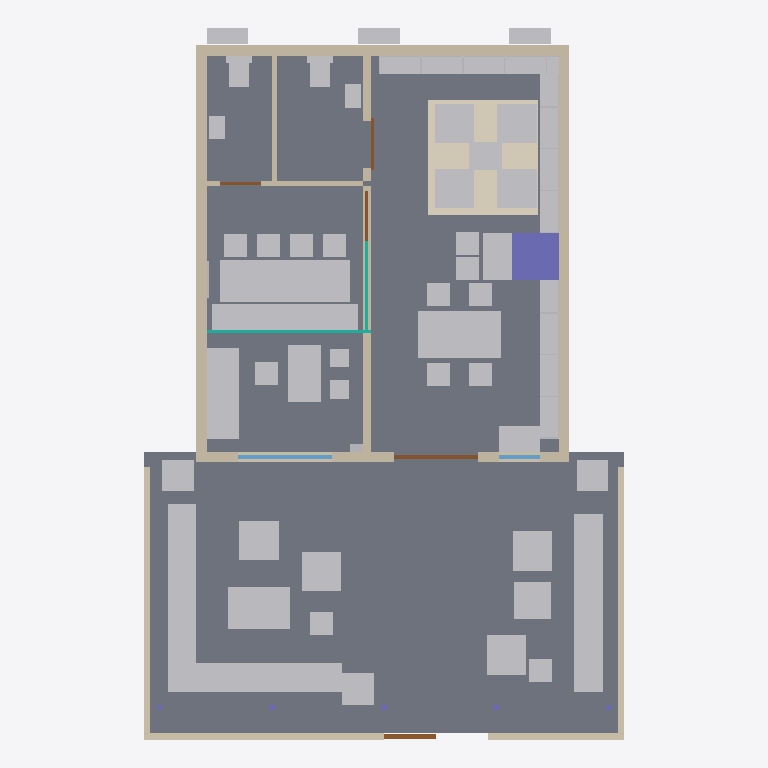
Plan cut of the same IFC building model at storey 'RDC · café-bibliothèque' (level 0.00 m, cut at 1.40 m), seen from above with north up, elements coloured by IFC class: 51 other elements (light grey), 11 walls (beige), 5 doors (brown), 4 columns (violet), 2 slabs (grey), 2 curtain walls (teal), 2 windows (light blue), 1 covering (cream). Cut surfaces are drawn darker.
Extent 9.2 m × 13.6 m × 3.6 m (x, y, z). Storeys (1): RDC · café-bibliothèque at 0.00 m. Elements (104): 42 IfcFurniture, 12 IfcWall, 11 IfcBeam, 6 IfcColumn, 6 IfcUnitaryEquipment, 5 IfcDoor, 5 IfcSanitaryTerminal, 4 IfcSlab, 3 IfcGeographicElement, 3 IfcWindow, 2 IfcCovering, 2 IfcCurtainWall.

HEADER;
FILE_DESCRIPTION(('ViewDefinition[DesignTransferView]'),'2;1');
FILE_NAME('/dev/null','2026-10-16T00:47:03+00:00',(''),(''),'IfcOpenShell 0.9.0','IfcOpenShell 0.9.0','Nobody');
FILE_SCHEMA(('IFC4'));
ENDSEC;
DATA;
#1=IFCPROJECT('3yhZppVQH5XA1K4v2gQJaR',$,'Café-bibliothèque Nandjui · V8',$,$,$,$,(#10),#5);
#12=IFCSITE('1uwq9QHrjBGQFWS$_j9Gdq',$,'Abidjan · résidence',$,$,#22,$,$,$,$,$,$,$,$);
#13=IFCBUILDING('0hfv9FbzLBIg_9z6MODXo6',$,'Immeuble d''habitation · rez-de-chaussée',$,$,#27,$,$,$,$,$,$);
#14=IFCBUILDINGSTOREY('0eS55rQC17CBLOOrRltC8B',$,'RDC · café-bibliothèque',$,$,#32,$,$,$,0.0);
#2217=IFCSLAB('0o3HqpBuj87h3RrfZjgn8q',$,'Dallage de la terrasse',$,$,#2222,#2231,$,.FLOOR.);
#430=IFCSLAB('0_2_fnHS521wqyS4HL0VD$',$,'Sol intérieur refait',$,$,#435,#444,$,.FLOOR.);
#2764=IFCFURNITURE('1kx7G24bL5UgtHVwoiSxts',$,'Banquette extérieure en L (ouest)',$,$,#2769,#2799,$,$);
#2196=IFCCOVERING('1MAOdNUwDASAKbdXm2VBF9',$,'Tapis tissé du salon',$,$,#2201,#2210,$,.FLOORING.);
#1020=IFCFURNITURE('0jWovrbNT0Ng_KLRgeUg00',$,'Table de réunion 2,50 × 0,80',$,$,#1025,#1062,$,.TABLE.);
#2806=IFCFURNITURE('38ScH50Aj7WvETwuP6DoQM',$,'Banquette extérieure (est)',$,$,#2811,#2827,$,$);
#98=IFCWALL('2dc5vPj6n1bx2yAvs9L_k3',$,'Mur gauche existant',$,$,#104,#113,$,$);
#120=IFCWALL('1yfNmQOEfBMBLG5X4257JZ',$,'Mur droit existant',$,$,#125,#134,$,$);
#1623=IFCFURNITURE('0U_PBpAvX6uhc$pd$HP9uW',$,'Table d''hôtes 4 places',$,$,#1628,#1665,$,.TABLE.);
#140=IFCWALL('1KjpvQw4v3WhbxwagejtoG',$,'Mur du fond existant',$,$,#145,#154,$,$);
#992=IFCFURNITURE('3dxIJ_dKrEZOD3_CYzfpds',$,'Banquette de réunion 5 places le long de la baie sud',$,$,#997,#1013,$,$);
#1491=IFCFURNITURE('2_vLCD8qT9suOLv6QRCvvE',$,'Rayonnage du fond',$,$,#1496,#1596,$,.SHELF.);
#2279=IFCWALL('1cjR2xzbnFifePY8vZSvMu',$,'Claustra bas latéraux',$,$,#2284,#2300,$,$);
#1386=IFCFURNITURE('0PP1WUQiT9W9SSG_zGVK2O',$,'Rayonnage est arrière avec niches-vitrines',$,$,#1391,#1484,$,.SHELF.);
#1281=IFCFURNITURE('0vFie9Dtn1awFE2xsF5mdR',$,'Rayonnage est avant',$,$,#1286,#1379,$,.SHELF.);
#2833=IFCFURNITURE('1EL4bFLuD5kepcZ$ojc1kG',$,'Table basse extérieure',$,$,#2838,#2875,$,.TABLE.);
#827=IFCFURNITURE('3saaKKoKnAUBNy12UmIn0S',$,'Arrière-bar avec évier et machine',$,$,#832,#848,$,$);
#389=IFCCOLUMN('2BqhfSYpPBI9qSnIH_Qn4s',$,'Poteau 90 × 90 existant',$,$,#394,#403,$,.COLUMN.);
#202=IFCWALL('0gkJU0BWX7v8omxYrYaU2s',$,'Façade existante reprise',$,$,#207,#216,$,$);
#854=IFCFURNITURE('3zUbpXws9FO9JtgK8oRkxN',$,'Comptoir-enfilade d''accueil',$,$,#859,#882,$,$);
#366=IFCWALL('1PgB_591z59RPx6_gi3HpD',$,'Mur séparatif à démolir',$,$,#371,#380,$,.NOTDEFINED.);
#2238=IFCWALL('05IIAyH2H1fRGVHQqCd454',$,'Claustra bas de limite (ouest)',$,$,#2243,#2252,$,$);
#2021=IFCFURNITURE('30YA_1L0z5DOKwGVRbiOiQ',$,'Fauteuil de lecture',$,$,#2026,#2056,$,.CHAIR.);
#2106=IFCFURNITURE('3icQLiiIX5MwBekmkNajeI',$,'Fauteuil de lecture',$,$,#2111,#2141,$,.CHAIR.);
#2971=IFCFURNITURE('0HPqL4JYP9FxOSrLyHyu1z',$,'Fauteuil bas d''extérieur',$,$,#2976,#3006,$,.CHAIR.);
#3013=IFCFURNITURE('1e__q$mPL6BOwgeIRyQBZQ',$,'Fauteuil bas d''extérieur',$,$,#3018,#3048,$,.CHAIR.);
#3055=IFCFURNITURE('2eI7C1OeHDceemCVhCjTru',$,'Fauteuil bas d''extérieur',$,$,#3060,#3090,$,.CHAIR.);
#1979=IFCFURNITURE('0i4Y3Jw2f9XBuu8lDT9_Ai',$,'Fauteuil de lecture',$,$,#1984,#2014,$,.CHAIR.);
#2064=IFCFURNITURE('0AjuQY1Mb4yuctAEU3Oj2S',$,'Fauteuil de lecture',$,$,#2069,#2099,$,.CHAIR.);
#2929=IFCFURNITURE('0DADZf1Kn4E9hZa$yRsofQ',$,'Fauteuil bas d''extérieur',$,$,#2934,#2964,$,.CHAIR.);
#2881=IFCFURNITURE('10yRQX9nX3wfCiJguQuaDF',$,'Table basse extérieure',$,$,#2886,#2923,$,.TABLE.);
#1863=IFCFURNITURE('2EhnN1St97DPXrcT68_R3U',$,'Tablette de travail contre le poteau',$,$,#1868,#1877,$,.DESK.);
#1603=IFCFURNITURE('2gxQxvHmDFCAzSoRorVM_C',$,'Banquette de fenêtre',$,$,#1608,#1617,$,$);
#3238=IFCGEOGRAPHICELEMENT('0BM8oE0T52JfaKSAikJorl',$,'Plante en pot',$,$,#3243,#3252,$,$);
#3157=IFCGEOGRAPHICELEMENT('3Wutv7R0v7shHBBhRzEpby',$,'Plante en pot',$,$,#3162,#3171,$,$);
#3198=IFCGEOGRAPHICELEMENT('1mpnIubcj8C8gmmIiz$ROF',$,'Plante en pot',$,$,#3203,#3212,$,$);
#2259=IFCWALL('34Mtzm4Qb65hqyrbmd76NA',$,'Claustra bas de limite (est)',$,$,#2264,#2273,$,$);
#2148=IFCFURNITURE('1Wda6rl6PDFRWi6Bu$6Dei',$,'Table basse du salon',$,$,#2153,#2190,$,.TABLE.);
#3378=IFCUNITARYEQUIPMENT('3cSNADDsn8zfUkYM_TJdSc',$,'Groupe extérieur de climatisation',$,$,#3383,#3392,$,.SPLITSYSTEM.);
#3358=IFCUNITARYEQUIPMENT('03k5zyMD9FQODuKIpiDlPH',$,'Groupe extérieur de climatisation',$,$,#3363,#3372,$,.SPLITSYSTEM.);
#712=IFCSANITARYTERMINAL('27eeFKsYX0JwaX_pY25bo6',$,'Cuvette suspendue WC réunion',$,$,#717,#733,$,.TOILETPAN.);
#740=IFCSANITARYTERMINAL('3D8kq1ZH99Dwsoa0Norx9u',$,'Cuvette suspendue WC public',$,$,#745,#761,$,.TOILETPAN.);
#3338=IFCUNITARYEQUIPMENT('2LOnR9wiHAmxC1CqblFqKZ',$,'Groupe extérieur de climatisation',$,$,#3343,#3352,$,.SPLITSYSTEM.);
#472=IFCWALL('0cS$B2uWLBWgPVXLIlxz4f',$,'Cloison entre les deux WC',$,$,#477,#486,$,$);
#346=IFCWALL('0_NhDQJDjBjuiehL_yB4yQ',$,'Mur séparatif bloc WC (conservé)',$,$,#351,#360,$,$);
#451=IFCWALL('1YZuaBfcfBMeF_6YehXifO',$,'Cloison WC / salle de réunion',$,$,#456,#465,$,$);
#889=IFCFURNITURE('06guhb9nDEAR_gWrQ$$oXs',$,'Siège du poste d''accueil',$,$,#894,#931,$,.CHAIR.);
#1068=IFCFURNITURE('3yiZpO2lL8oO4pK3NRY5UZ',$,'Chaise de réunion',$,$,#1073,#1110,$,.CHAIR.);
#1116=IFCFURNITURE('1v6OTkyB9EsglOAdFRNacC',$,'Chaise de réunion',$,$,#1121,#1158,$,.CHAIR.);
#1164=IFCFURNITURE('2JqLwXjDD7P98sxdpod3Nc',$,'Chaise de réunion',$,$,#1169,#1206,$,.CHAIR.);
#1212=IFCFURNITURE('02LE0WmsL539wsBWOqTH3k',$,'Chaise de réunion',$,$,#1217,#1254,$,.CHAIR.);
#1671=IFCFURNITURE('1Qy8UQEYTD39lgybftqR2k',$,'Chaise table d''hôtes',$,$,#1676,#1713,$,.CHAIR.);
#1767=IFCFURNITURE('3epSDD72T1WwCmCoAmtH7j',$,'Chaise table d''hôtes',$,$,#1772,#1809,$,.CHAIR.);
#1719=IFCFURNITURE('2jdzyrbJPCygz13B2PSvQw',$,'Chaise table d''hôtes',$,$,#1724,#1761,$,.CHAIR.);
#1815=IFCFURNITURE('1o1tN65y18AOkHckA3KtTm',$,'Chaise table d''hôtes',$,$,#1820,#1857,$,.CHAIR.);
#1883=IFCFURNITURE('1VYgUSxyv37f17Lrvh22z$',$,'Chaise poste individuel',$,$,#1888,#1925,$,.CHAIR.);
#1931=IFCFURNITURE('24bnCqeEr0iRIL1j87tCbj',$,'Chaise poste individuel',$,$,#1936,#1973,$,.CHAIR.);
#3097=IFCFURNITURE('0Io1GEdLr2XvhdwdpHMHcw',$,'Pouf',$,$,#3102,#3111,$,$);
#3117=IFCFURNITURE('1_sjeTUq14U9_m58ka$76B',$,'Pouf',$,$,#3122,#3131,$,$);
#512=IFCCURTAINWALL('2B191Wbi51YORHuailuNne',$,'Baie vitrée sud salle de réunion',$,$,#517,#526,$,$);
#807=IFCSANITARYTERMINAL('2HEFyoVsD7fBkm7m3IQKHn',$,'Évier de l''arrière-bar',$,$,#812,#821,$,.SINK.);
#787=IFCSANITARYTERMINAL('0PYCq4xK55_u8JRDv5dV5r',$,'Lave-mains WC public',$,$,#792,#801,$,.WASHHANDBASIN.);
#264=IFCWINDOW('0VQxtP9w9EOhc7$8ik1XWJ',$,'Vitrine (ancienne porte)',$,$,#269,#278,$,2.15,1.8,.WINDOW.,.SINGLE_PANEL.,$);
#767=IFCSANITARYTERMINAL('0xrQtoAD5FGwtJDq1brg4V',$,'Lave-mains WC réunion',$,$,#772,#781,$,.WASHHANDBASIN.);
#938=IFCFURNITURE('2mH13VrGbDfRt6gK4wu6lU',$,'Tabouret de comptoir',$,$,#943,#959,$,.CHAIR.);
#965=IFCFURNITURE('0Cuol7d41Ed9fBbmapfjVA',$,'Tabouret de comptoir',$,$,#970,#986,$,.CHAIR.);
#222=IFCDOOR('2e8f7NaOb3evxQz4KxcPzq',$,'Grande porte d''entrée deux vantaux 1,60',$,$,#227,#236,$,2.6,1.6,.DOOR.,.DOUBLE_DOOR_SINGLE_SWING.,$);
#533=IFCCURTAINWALL('2N4YR6eSH5HRNLCkSrkdmr',$,'Baie vitrée est salle de réunion',$,$,#538,#547,$,$);
#2306=IFCDOOR('3Hl_JvhAX6PvxnZz_NeRBZ',$,'Portillon',$,$,#2311,#2320,$,$,$,.GATE.,$,$);
#305=IFCWINDOW('0DgEEoAOz3yAQ3uyM48Lmd',$,'Fenêtre de la banquette',$,$,#310,#319,$,2.15,0.8,.WINDOW.,.SINGLE_PANEL.,$);
#643=IFCDOOR('0n8WO2WO98DRSxl5GXeH1r',$,'Porte coulissante WC public 0,90',$,$,#648,#657,$,2.1,0.9,.DOOR.,.SLIDING_TO_LEFT.,$);
#580=IFCDOOR('2iHxX2e4XBL9yskUyYUEt$',$,'Porte vitrée salle de réunion 0,95',$,$,#585,#594,$,2.2,0.95,.DOOR.,.SINGLE_SWING_RIGHT.,$);
#601=IFCDOOR('2XN0V9tYb2YfjwsoCvq7by',$,'Porte WC réunion 0,80',$,$,#606,#615,$,2.1,0.8,.DOOR.,.SINGLE_SWING_LEFT.,$);
#3258=IFCELECTRICDISTRIBUTIONBOARD('0oMTx4s$r5LeEUAMU7hw2M',$,'Tableau divisionnaire',$,$,#3263,#3272,$,.DISTRIBUTIONBOARD.);
#1260=IFCFURNITURE('3TtRllki94AvqGyTlzD6_v',$,'Écran mural',$,$,#1265,#1274,$,$);
#2366=IFCCOLUMN('2DwZf8ARbBTR4VR30Yo0RF',$,'Poteau de pergola acier 100 × 100',$,$,#2371,#2380,$,.COLUMN.);
#2346=IFCCOLUMN('0HaOfoDwX2NvAb4SsijCW1',$,'Poteau de pergola acier 100 × 100',$,$,#2351,#2360,$,.COLUMN.);
#2386=IFCCOLUMN('1e_$NmJFr5bPip9JeMwX0N',$,'Poteau de pergola acier 100 × 100',$,$,#2391,#2400,$,.COLUMN.);
ENDSEC;
